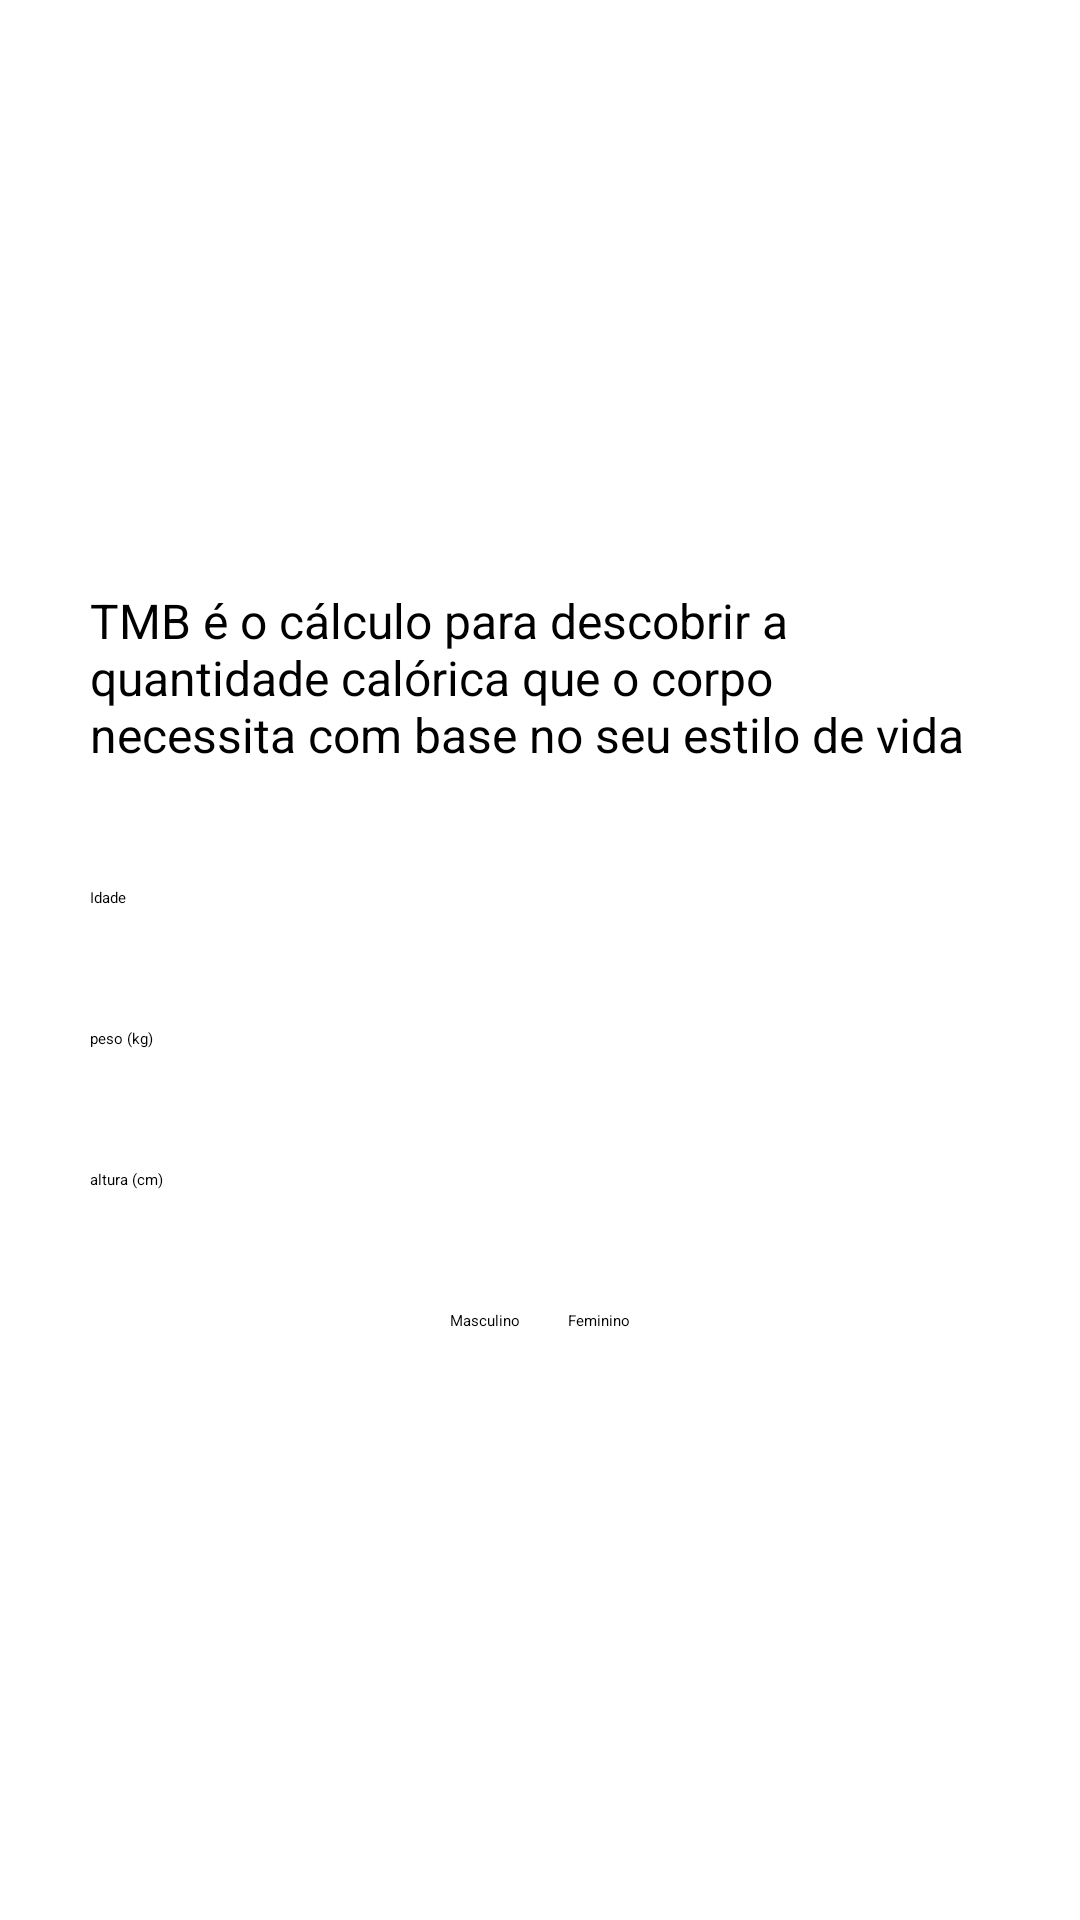

This screen was rendered from an Android layout file. Write that file and the resources it references.
<!-- AndroidManifest.xml: application theme Theme.FitnessTracker -->
<!-- res/layout/activity_tmb.xml -->
<?xml version="1.0" encoding="utf-8"?>
<ScrollView xmlns:android="http://schemas.android.com/apk/res/android"
    xmlns:app="http://schemas.android.com/apk/res-auto"
    xmlns:tools="http://schemas.android.com/tools"
    android:layout_width="match_parent"
    android:layout_height="match_parent"
    tools:context=".TmbActivity">

    <LinearLayout
        android:id="@+id/main"
        android:layout_width="match_parent"
        android:layout_height="wrap_content"
        android:layout_gravity="center"
        android:gravity="center"
        android:orientation="vertical"
        tools:context=".TmbActivity">

        <TextView
            style="@style/TextViewForm"
            android:layout_width="wrap_content"
            android:layout_height="wrap_content"
            android:text="@string/tmb_desc"
            android:textSize="16dp"/>

        <EditText
            style="@style/EditTextForm"
            android:id="@+id/edit_tmb_age"
            android:hint="@string/age" />

        <EditText
            android:id="@+id/edit_imc_weight"
            style="@style/EditTextForm"
            android:hint="@string/weight" />

        <EditText
            style="@style/EditTextForm"
            android:id="@+id/edit_imc_height"
            android:hint="@string/height" />

        <RadioGroup
            android:id="@+id/radio_group_gender"
            android:layout_width="wrap_content"
            android:layout_height="wrap_content"
            android:orientation="horizontal">

            <RadioButton
                android:id="@+id/radio_male"
                android:layout_width="wrap_content"
                android:layout_height="wrap_content"
                android:text="Masculino"
                android:layout_marginEnd="16dp"/>

            <RadioButton
                android:id="@+id/radio_female"
                android:layout_width="wrap_content"
                android:layout_height="wrap_content"
                android:text="Feminino" />
        </RadioGroup>

    </LinearLayout>

</ScrollView>
<!-- resources referenced by this layout -->
<resources>
  <string name="age">Idade</string>
  <string name="height">altura (cm)</string>
  <string name="tmb_desc">TMB é o cálculo para descobrir a quantidade calórica que o corpo necessita com base no seu estilo de vida</string>
  <string name="weight">peso (kg)</string>
  <style name="EditTextForm">
          <item name="android:layout_width">match_parent</item>
          <item name="android:layout_height">wrap_content</item>
          <item name="android:layout_marginStart">30dp</item>
          <item name="android:layout_marginEnd">30dp</item>
          <item name="android:layout_marginBottom">40dp</item>
          <item name="android:inputType">number</item>
          <item name="android:maxLength">3</item>
      </style>
  <style name="TextViewForm">
          <item name="android:layout_marginStart">30dp</item>
          <item name="android:layout_marginEnd">30dp</item>
          <item name="android:layout_marginBottom">40dp</item>
      </style>
</resources>
